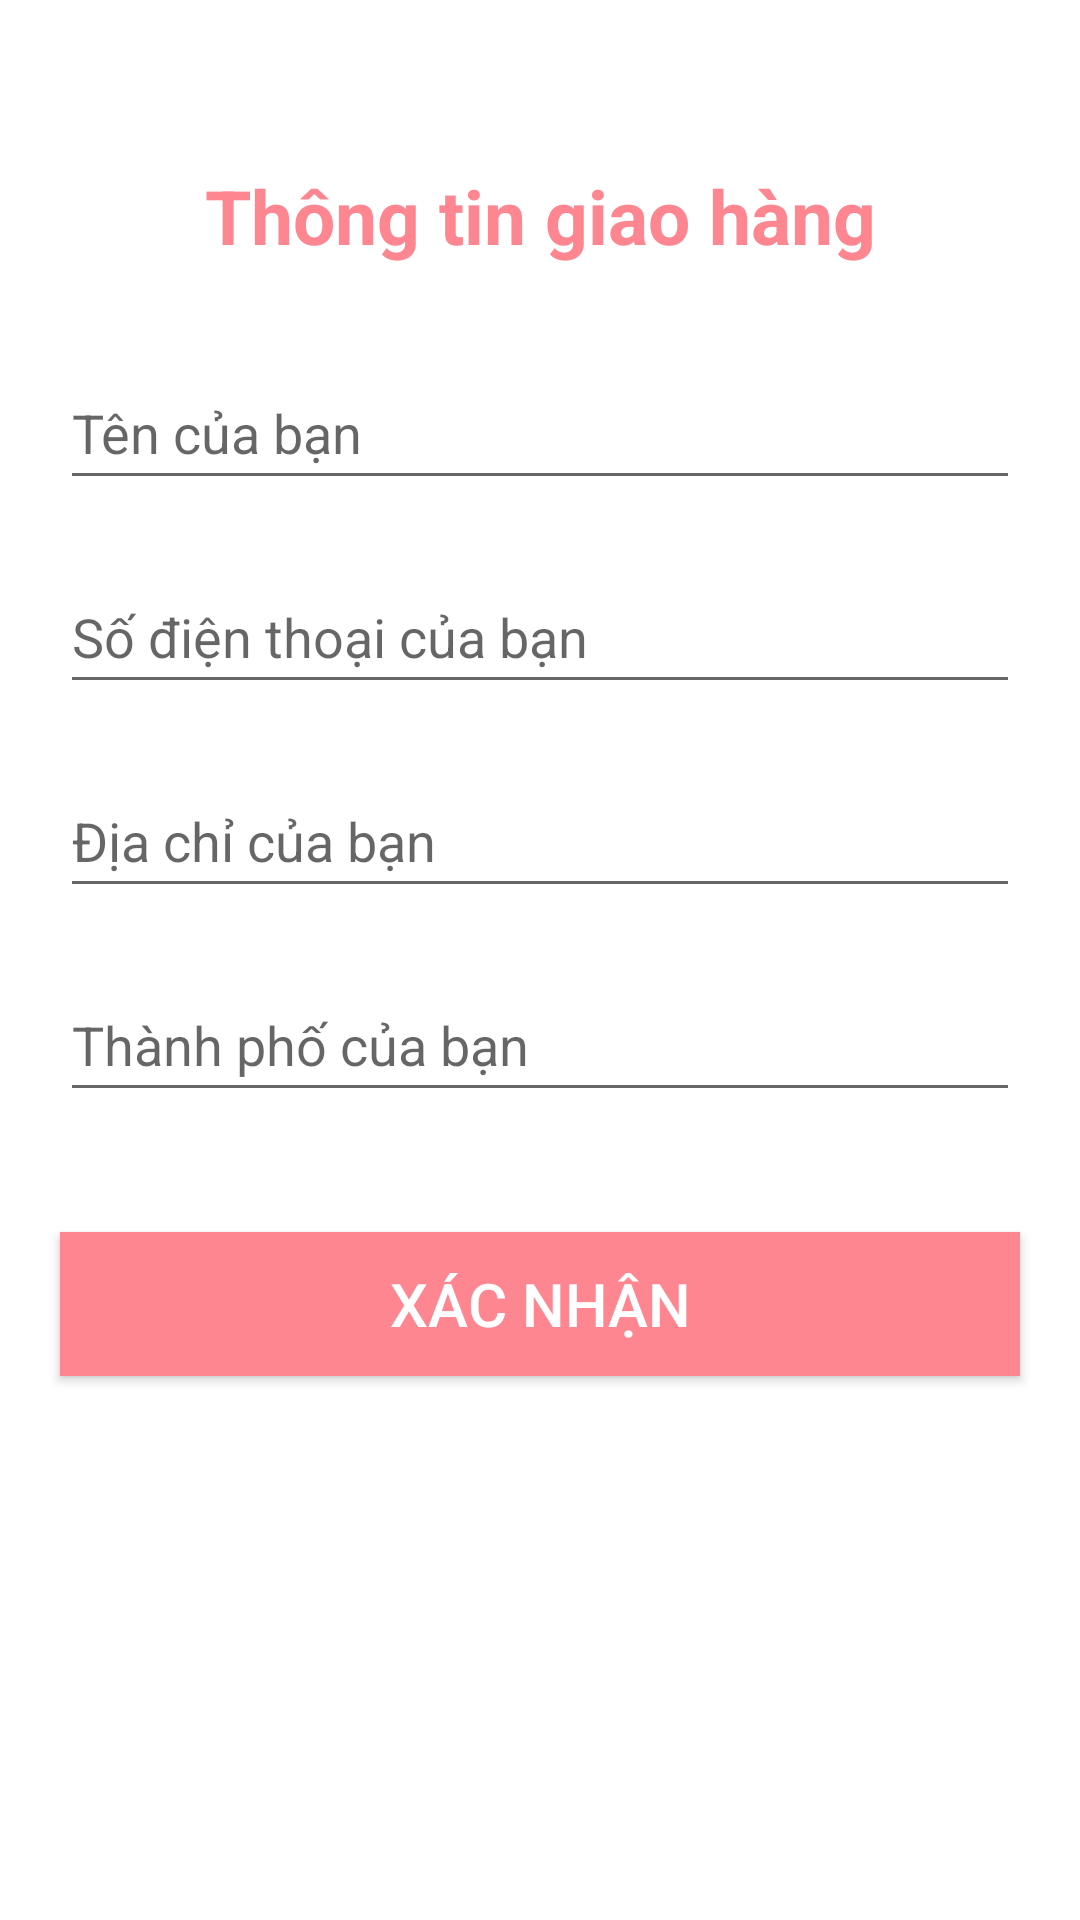

Here is an Android app screen rendered from its layout file. Give the layout XML and the strings, colors and styles it references.
<!-- AndroidManifest.xml: application theme Theme.DoAn_Mobile -->
<!-- res/layout/activity_confim_final_order.xml -->
<?xml version="1.0" encoding="utf-8"?>
<RelativeLayout xmlns:android="http://schemas.android.com/apk/res/android"
    xmlns:app="http://schemas.android.com/apk/res-auto"
    xmlns:tools="http://schemas.android.com/tools"
    android:layout_width="match_parent"
    android:layout_height="match_parent"
    tools:context=".ConfimFinalOrderActivity">

    <TextView
        android:id="@+id/txt"
        android:layout_width="match_parent"
        android:layout_height="wrap_content"
        android:layout_marginStart="15dp"
        android:layout_marginTop="55dp"
        android:layout_marginEnd="15dp"
        android:text="Thông tin giao hàng"
        android:textAlignment="center"
        android:textColor="@color/pink_700"
        android:textSize="25sp"
        android:textStyle="bold" />

    <EditText
        android:id="@+id/Confirm_et_name"
        android:layout_width="match_parent"
        android:layout_height="wrap_content"
        android:layout_below="@+id/txt"
        android:layout_marginLeft="20dp"
        android:layout_marginTop="30dp"
        android:layout_marginRight="20dp"
        android:hint="Tên của bạn"
        android:imeOptions="actionNext"
        android:inputType="text"
        android:minHeight="48dp"
        android:textSize="18sp" />

    <EditText
        android:id="@+id/Confirm_et_phone"
        android:layout_width="match_parent"
        android:layout_height="wrap_content"
        android:layout_below="@+id/Confirm_et_name"
        android:layout_marginLeft="20dp"
        android:layout_marginTop="20dp"
        android:layout_marginRight="20dp"
        android:hint="Số điện thoại của bạn"
        android:imeOptions="actionNext"
        android:inputType="text"
        android:minHeight="48dp" />

    <EditText
        android:id="@+id/Confirm_et_address"
        android:layout_width="match_parent"
        android:layout_height="wrap_content"
        android:layout_below="@+id/Confirm_et_phone"
        android:layout_marginLeft="20dp"
        android:layout_marginTop="20dp"
        android:layout_marginRight="20dp"
        android:hint="Địa chỉ của bạn"
        android:imeOptions="actionNext"
        android:inputType="text"
        android:minHeight="48dp" />

    <EditText
        android:id="@+id/Confirm_et_city"
        android:layout_width="match_parent"
        android:layout_height="wrap_content"
        android:layout_below="@+id/Confirm_et_address"
        android:layout_marginLeft="20dp"
        android:layout_marginTop="20dp"
        android:layout_marginRight="20dp"
        android:hint="Thành phố của bạn"
        android:imeOptions="actionDone"
        android:inputType="text"
        android:minHeight="48dp" />

    <Button
        android:id="@+id/Confirm_btn_confirm"
        android:layout_width="match_parent"
        android:layout_height="wrap_content"
        android:layout_below="@+id/Confirm_et_city"
        android:layout_marginStart="20dp"
        android:layout_marginTop="40dp"
        android:layout_marginEnd="20dp"
        android:layout_marginBottom="20dp"
        android:background="@color/pink_700"
        android:text="Xác nhận"
        android:textColor="@color/white"
        android:textSize="20dp"
        tools:ignore="TextContrastCheck" />
</RelativeLayout>
<!-- resources referenced by this layout -->
<resources>
  <color name="pink_700">#FE8691</color>
  <color name="white">#FFFFFFFF</color>
  <style name="Theme.DoAn_Mobile" parent="Theme.MaterialComponents.DayNight.NoActionBar">
          
          <item name="colorPrimary">@color/pink_500</item>
          <item name="colorPrimaryVariant">@color/pink_700</item>
          <item name="colorOnPrimary">@color/white</item>
          
          <item name="colorSecondary">@color/teal_200</item>
          <item name="colorSecondaryVariant">@color/teal_700</item>
          <item name="colorOnSecondary">@color/white</item>
          
          <item name="android:statusBarColor" tools:targetApi="l">?attr/colorPrimaryVariant</item>
          
      </style>
  <color name="pink_500">#FE8691</color>
  <!-- not gathered from this repository: default colours our renderer supplied (Android Studio template values) -->
  <color name="teal_200">#FF03DAC5</color>
  <color name="teal_700">#FF018786</color>
</resources>
